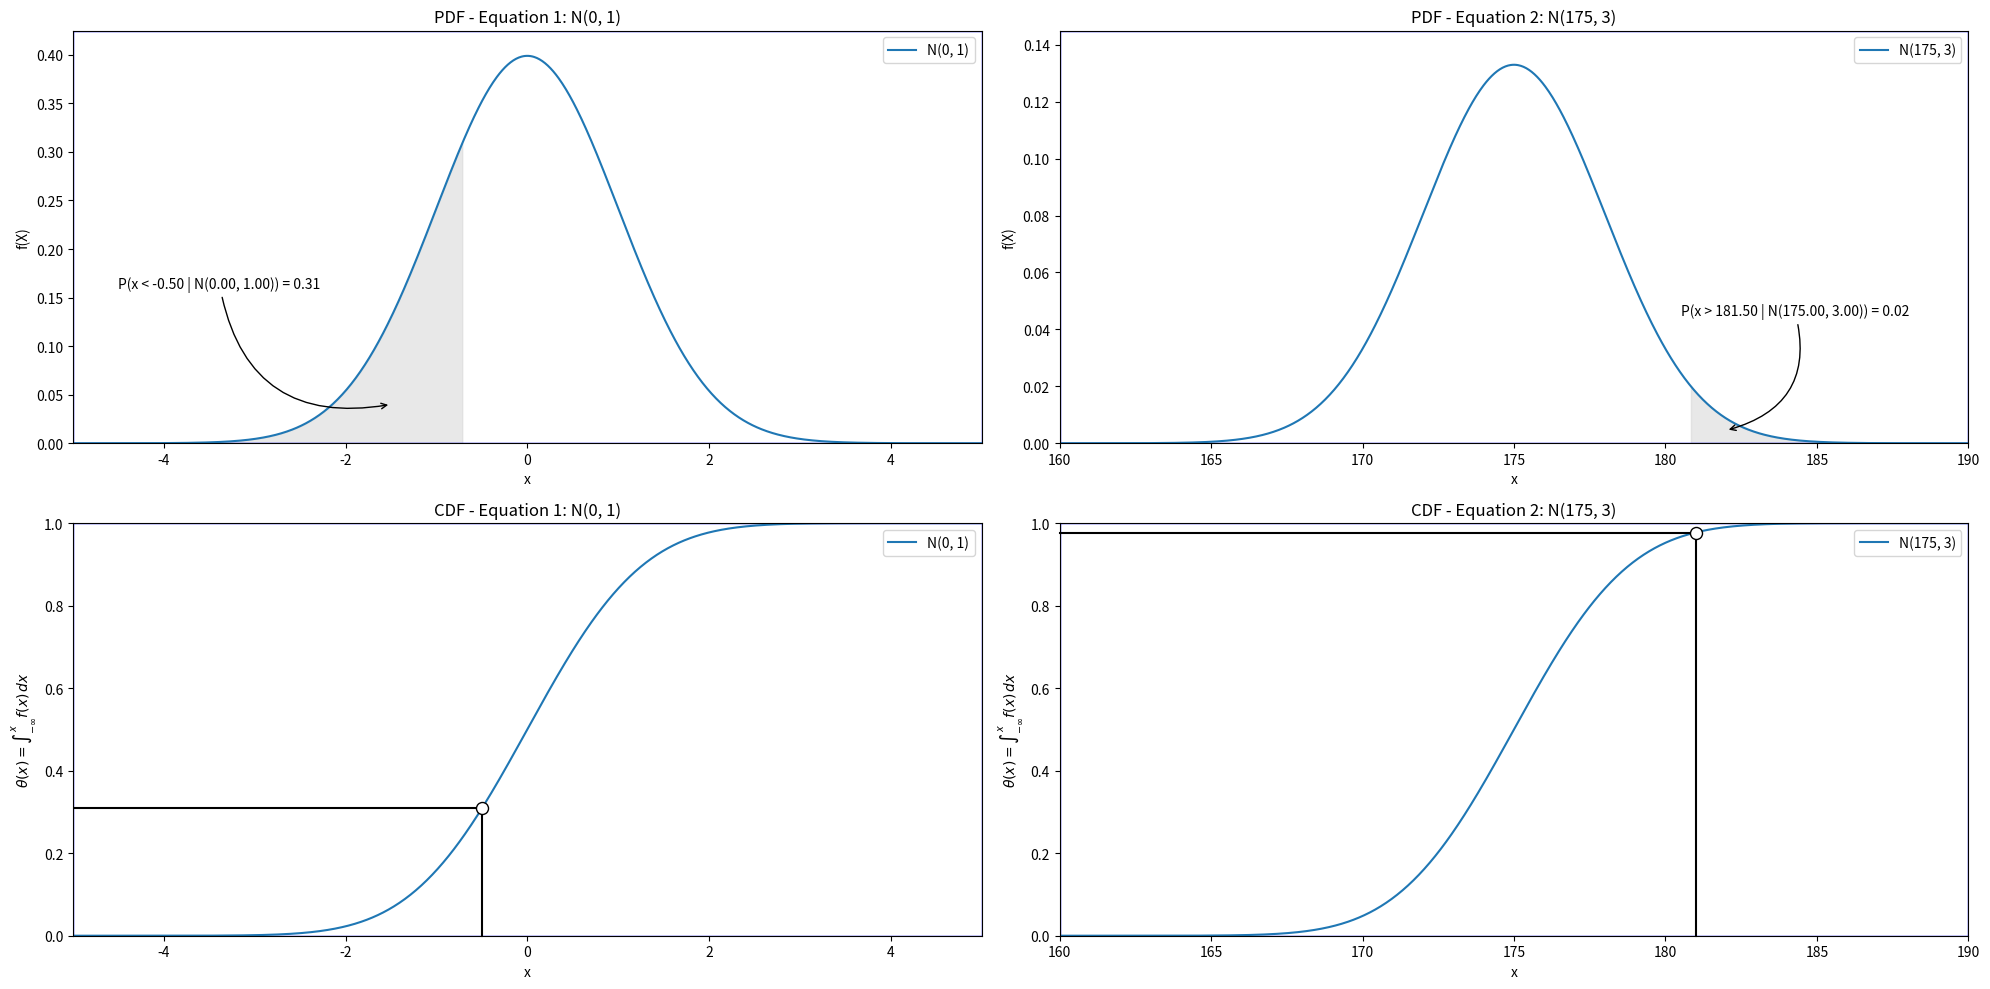

Python code for this plot:
#region Import
import numpy as np
import matplotlib.pyplot as plt
from matplotlib.ticker import MultipleLocator
from scipy import stats
#endregion

#region Functions
def generate_data():
    """
    Generate data for two normal distributions.

    This function generates data for two normal distributions, representing Equation 1 and Equation 2.
    Equation 1 represents a standard normal distribution with mean (μ) = 0 and standard deviation (σ) = 1.
    Equation 2 represents a normal distribution with mean (μ) = 175 and standard deviation (σ) = 3.

    The data generation process involves the following steps:
    1. Generate x-values for plotting using linspace to create a range of equally spaced values.
    2. Define the mean and standard deviation parameters for each distribution.
    3. Calculate the probability density function (PDF) for both distributions using stats.norm.pdf().
       The PDF represents the likelihood of a given value occurring in the distribution.
       It is calculated using the formula: f(x) = (1 / (σ * sqrt(2 * π))) * exp(-((x - μ)^2) / (2 * σ^2))
       where μ is the mean, σ is the standard deviation, and x is the value.
    4. Calculate the cumulative distribution function (CDF) for both distributions using stats.norm.cdf().
       The CDF represents the probability that a random variable takes on a value less than or equal to x.
       It is calculated using the formula: F(x) = 0.5 * (1 + erf((x - μ) / (σ * sqrt(2))))
       where erf is the error function.
    5. Return a tuple containing the generated data.

    Returns:
    -------
    tuple: Tuple containing the following elements:
        - numpy array: x values for Equation 1
        - numpy array: x values for Equation 2
        - numpy array: probability density function (PDF) for Equation 1
        - numpy array: probability density function (PDF) for Equation 2
        - numpy array: cumulative distribution function (CDF) for Equation 1
        - numpy array: cumulative distribution function (CDF) for Equation 2
    """
    # Generate x values for plotting
    x_values_e1 = np.linspace(-5, 5, 1000)  # Adjusted x-range for Equation 1
    x_values_e2 = np.linspace(160, 190, 1000)  # Adjusted x-range for Equation 2

    # Define parameters for the normal distributions
    mean_1, std_dev_1 = 0, 1
    mean_2, std_dev_2 = 175, 3

    # Calculate the probability density function (PDF) for the first normal distribution
    pdf_1 = stats.norm.pdf(x_values_e1, loc=mean_1, scale=std_dev_1)

    # Calculate the probability density function (PDF) for the second normal distribution
    pdf_2 = stats.norm.pdf(x_values_e2, loc=mean_2, scale=std_dev_2)

    # Calculate the cumulative distribution function (CDF) for the first normal distribution
    cdf_1 = stats.norm.cdf(x_values_e1, loc=mean_1, scale=std_dev_1)

    # Calculate the cumulative distribution function (CDF) for the second normal distribution
    cdf_2 = stats.norm.cdf(x_values_e2, loc=mean_2, scale=std_dev_2)

    return x_values_e1, x_values_e2, pdf_1, pdf_2, cdf_1, cdf_2
#endregion

# Generate data
x_values_e1, x_values_e2, pdf_1, pdf_2, cdf_1, cdf_2 = generate_data()

# Create plots
plt.figure(figsize=(20, 10))

# Plot PDFs and CDFs for Equation 1
plt.subplot(2, 2, 1)
plt.plot(x_values_e1, pdf_1, label='N(0, 1)')
plt.fill_between(x_values_e1, pdf_1, where=(x_values_e1 < 0) & (pdf_1 <= 0.31), color='lightgrey', alpha=0.5)
plt.annotate('P(x < -0.50 | N(0.00, 1.00)) = 0.31', xy=(-1.5, 0.04), xytext=(-4.5, 0.16),
             arrowprops=dict(arrowstyle='->', connectionstyle='arc3,rad=.5'))

plt.xlim(-5, 5)  # Set x-range explicitly
plt.ylim(0, 0.425)  # Adjust y-axis limits for visibility
plt.title('PDF - Equation 1: N(0, 1)')
plt.xlabel('x')
plt.ylabel('f(X)')
plt.legend()

plt.subplot(2, 2, 3)
plt.plot(x_values_e1, cdf_1, label='N(0, 1)')
plt.axhline(y=0.31, color='black', linestyle='-', xmin=0, xmax=0.45)  # Add horizontal line
plt.axvline(x=-0.5, color='black', linestyle='-', ymin=0, ymax=0.31 / 1, clip_on=False)  # Add vertical line
plt.scatter(-0.5, 0.31, color='white', edgecolor='black', s=75, zorder=5)  # Add circle at intersection point
plt.xlim(-5, 5)  # Set x-range explicitly
plt.ylim(0, 1)  # Adjust y-axis limits for visibility
plt.title('CDF - Equation 1: N(0, 1)')
plt.xlabel('x')
plt.ylabel(r'$\theta(x)=\int_{-\infty}^{x} f(x) \, dx$')
plt.legend()

# Plot PDFs and CDFs for Equation 2
plt.subplot(2, 2, 2)
plt.plot(x_values_e2, pdf_2, label='N(175, 3)')
plt.fill_between(x_values_e2, pdf_2, where=(x_values_e2 > 175) & (pdf_2 <= 0.02), color='lightgrey', alpha=0.5)
plt.annotate('P(x > 181.50 | N(175.00, 3.00)) = 0.02', xy=(182, 0.0045), xytext=(180.5, 0.045),
             arrowprops=dict(arrowstyle='->', connectionstyle='arc3,rad=-.5'))

plt.xlim(160, 190)  # Set x-range explicitly
plt.ylim(0, 0.145)  # Adjust y-axis limits for visibility
plt.title('PDF - Equation 2: N(175, 3)')
plt.xlabel('x')
plt.ylabel('f(X)')
plt.legend()

plt.subplot(2, 2, 4)
plt.plot(x_values_e2, cdf_2, label='N(175, 3)')
plt.axhline(y=0.977, color='black', linestyle='-', xmin=0, xmax=(181 - 160) / (190 - 160), clip_on=False)
plt.axvline(x=181, color='black', linestyle='-', ymin=0, ymax=0.977, clip_on=False)
plt.scatter(181, 0.977, color='white', edgecolor='black', s=75, zorder=5)  # Add circle at intersection point
plt.xlim(160, 190)  # Set x-range explicitly
plt.ylim(0, 1)  # Adjust y-axis limits for visibility
plt.title('CDF - Equation 2: N(175, 3)')
plt.xlabel('x')
plt.ylabel(r'$\theta(x)=\int_{-\infty}^{x} f(x) \, dx$')
plt.legend()

# Add blue boxes around the plots
for i in range(1, 5):
    plt.subplot(2, 2, i)
    plt.gca().add_patch(plt.Rectangle((plt.xlim()[0], plt.ylim()[0]), plt.xlim()[1] - plt.xlim()[0], plt.ylim()[1] - plt.ylim()[0], edgecolor='blue', fill=False))

plt.tight_layout()
plt.show()
